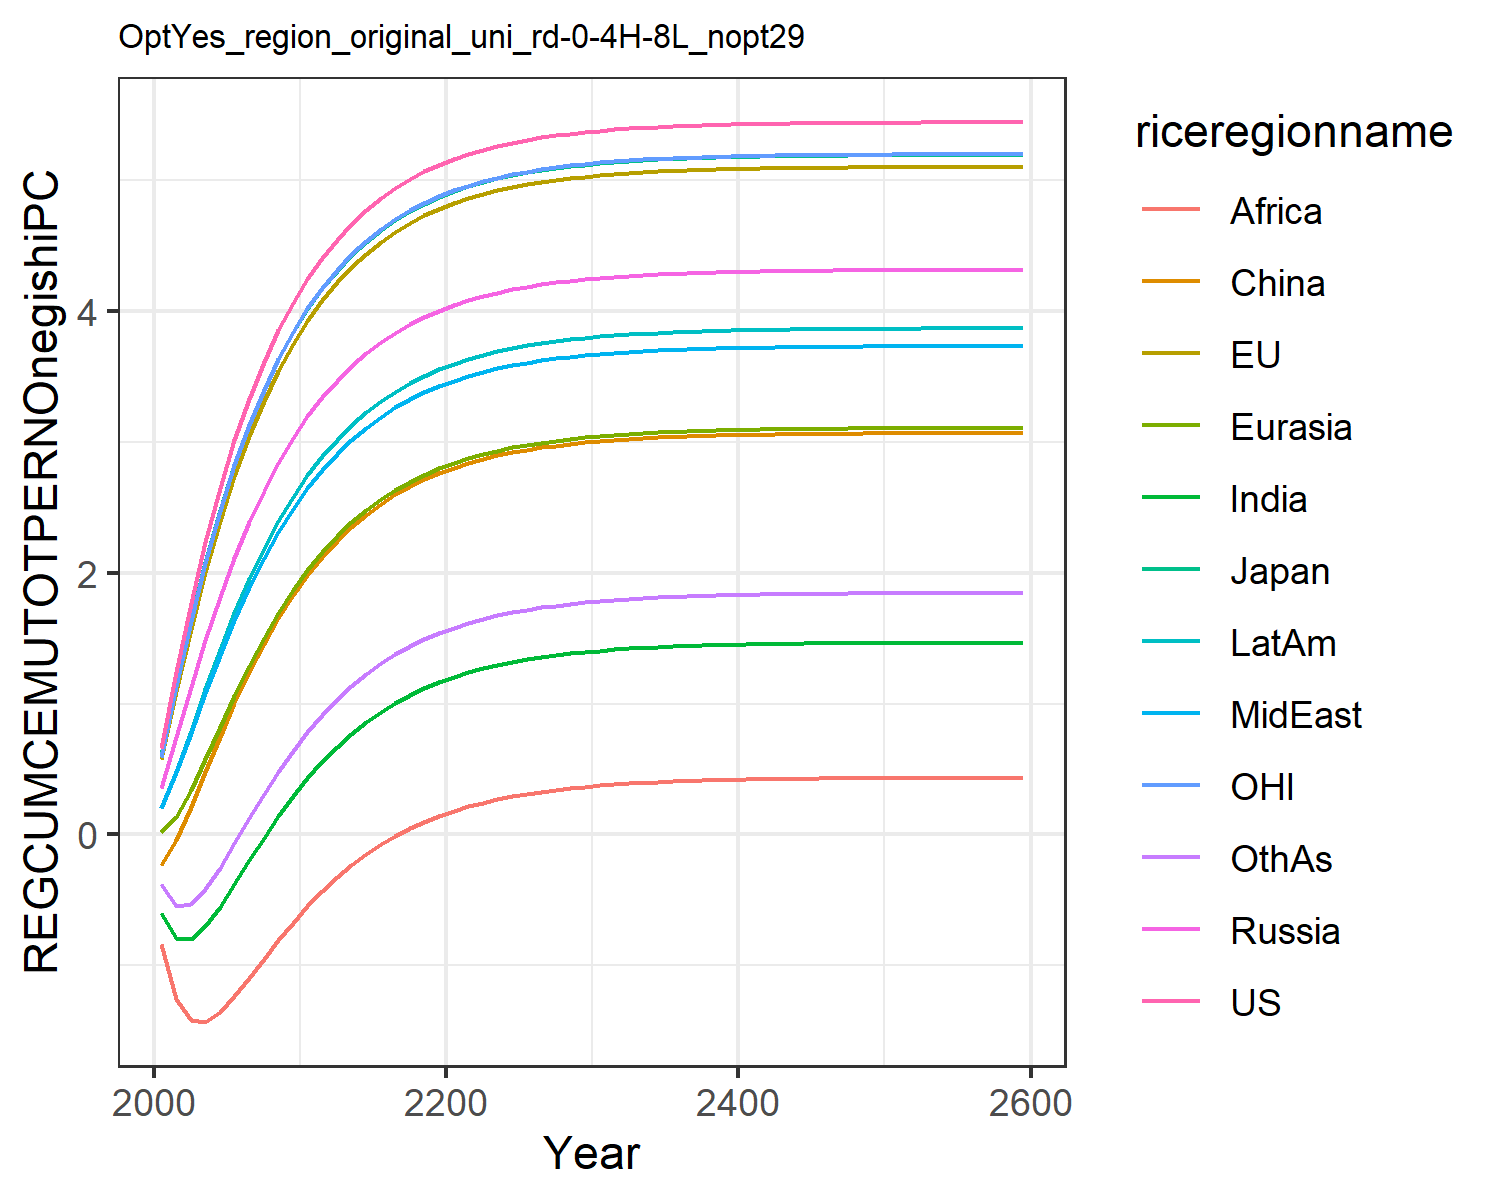

Values plotted in this chart, from the file beside it:
0.6583893374435342, 0.5728399300295937, 0.6053208815591151, 0.35404026984591885, 0.01986863469786393, -0.23454882884601558, -0.5987629986648584, 0.19955657840633811, -0.8326618777732833, 0.20091077679967817, 0.5930951848289272, -0.37495719825277174
1.244, 1.094, 1.145, 0.7411, 0.1369, -0.04285, -0.792, 0.4742, -1.257, 0.4806, 1.135, -0.5473
1.77, 1.573, 1.638, 1.123, 0.3377, 0.2074, -0.7962, 0.7763, -1.418, 0.7928, 1.63, -0.5325
2.237, 2.006, 2.082, 1.482, 0.5741, 0.477, -0.6995, 1.079, -1.43, 1.108, 2.074, -0.4181
2.649, 2.393, 2.474, 1.814, 0.8201, 0.7453, -0.5499, 1.369, -1.355, 1.411, 2.469, -0.2528
3.011, 2.736, 2.821, 2.114, 1.061, 1.001, -0.3771, 1.639, -1.236, 1.693, 2.818, -0.06648
3.329, 3.04, 3.127, 2.385, 1.289, 1.239, -0.1985, 1.886, -1.097, 1.951, 3.126, 0.1235
3.607, 3.307, 3.395, 2.626, 1.5, 1.456, -0.02393, 2.109, -0.9517, 2.184, 3.396, 0.3076
3.849, 3.541, 3.63, 2.84, 1.692, 1.652, 0.1411, 2.309, -0.8094, 2.393, 3.632, 0.4806
4.06, 3.745, 3.835, 3.028, 1.864, 1.827, 0.2939, 2.487, -0.6734, 2.578, 3.839, 0.64
4.244, 3.924, 4.014, 3.194, 2.018, 1.983, 0.4331, 2.645, -0.5468, 2.743, 4.018, 0.7848
4.403, 4.08, 4.17, 3.339, 2.155, 2.121, 0.5586, 2.784, -0.431, 2.887, 4.175, 0.9153
4.542, 4.215, 4.306, 3.466, 2.276, 2.242, 0.671, 2.906, -0.3263, 3.014, 4.311, 1.032
4.663, 4.333, 4.424, 3.577, 2.383, 2.349, 0.7709, 3.013, -0.2326, 3.126, 4.429, 1.135
4.767, 4.436, 4.527, 3.674, 2.477, 2.443, 0.8594, 3.107, -0.1491, 3.223, 4.532, 1.226
4.858, 4.525, 4.616, 3.759, 2.559, 2.525, 0.9374, 3.189, -0.07514, 3.308, 4.621, 1.306
4.936, 4.602, 4.693, 3.833, 2.631, 2.596, 1.006, 3.261, -0.009854, 3.382, 4.699, 1.376
5.004, 4.669, 4.76, 3.897, 2.694, 2.659, 1.066, 3.323, 0.04758, 3.447, 4.766, 1.438
5.063, 4.727, 4.818, 3.952, 2.748, 2.713, 1.119, 3.377, 0.09797, 3.503, 4.824, 1.491
5.114, 4.777, 4.868, 4.001, 2.796, 2.76, 1.165, 3.425, 0.1421, 3.551, 4.874, 1.538
5.158, 4.821, 4.912, 4.043, 2.837, 2.801, 1.205, 3.466, 0.1806, 3.594, 4.918, 1.579
5.197, 4.858, 4.95, 4.079, 2.873, 2.837, 1.239, 3.501, 0.2142, 3.63, 4.955, 1.615
5.23, 4.891, 4.982, 4.111, 2.904, 2.868, 1.27, 3.532, 0.2435, 3.662, 4.988, 1.646
5.258, 4.919, 5.01, 4.138, 2.932, 2.894, 1.296, 3.559, 0.2689, 3.69, 5.016, 1.672
5.283, 4.944, 5.035, 4.162, 2.955, 2.918, 1.319, 3.582, 0.291, 3.714, 5.041, 1.696
5.304, 4.965, 5.056, 4.182, 2.975, 2.938, 1.339, 3.602, 0.3103, 3.734, 5.062, 1.716
5.323, 4.983, 5.074, 4.2, 2.993, 2.955, 1.356, 3.62, 0.327, 3.752, 5.08, 1.733
5.339, 4.999, 5.09, 4.215, 3.008, 2.97, 1.371, 3.635, 0.3414, 3.768, 5.096, 1.748
5.352, 5.012, 5.104, 4.229, 3.021, 2.983, 1.384, 3.648, 0.354, 3.781, 5.109, 1.762
5.364, 5.024, 5.115, 4.24, 3.033, 2.995, 1.395, 3.659, 0.3649, 3.793, 5.121, 1.773
5.374, 5.034, 5.125, 4.25, 3.043, 3.004, 1.405, 3.669, 0.3743, 3.803, 5.131, 1.783
5.383, 5.043, 5.134, 4.259, 3.051, 3.013, 1.413, 3.677, 0.3825, 3.811, 5.14, 1.791
5.391, 5.051, 5.142, 4.266, 3.059, 3.02, 1.42, 3.684, 0.3896, 3.819, 5.148, 1.799
5.398, 5.057, 5.148, 4.272, 3.065, 3.026, 1.427, 3.691, 0.3957, 3.825, 5.154, 1.805
5.403, 5.063, 5.154, 4.278, 3.071, 3.032, 1.432, 3.696, 0.401, 3.831, 5.16, 1.81
5.408, 5.068, 5.159, 4.283, 3.075, 3.037, 1.437, 3.701, 0.4056, 3.836, 5.165, 1.815
5.412, 5.072, 5.163, 4.287, 3.08, 3.041, 1.441, 3.705, 0.4096, 3.84, 5.169, 1.819
5.416, 5.076, 5.167, 4.29, 3.083, 3.044, 1.444, 3.709, 0.413, 3.843, 5.173, 1.823
5.419, 5.079, 5.17, 4.293, 3.086, 3.047, 1.447, 3.712, 0.416, 3.847, 5.176, 1.826
5.422, 5.081, 5.173, 4.296, 3.089, 3.05, 1.45, 3.714, 0.4185, 3.849, 5.178, 1.829
5.424, 5.084, 5.175, 4.298, 3.091, 3.052, 1.452, 3.717, 0.4207, 3.852, 5.181, 1.831
5.426, 5.086, 5.177, 4.3, 3.093, 3.054, 1.454, 3.719, 0.4227, 3.854, 5.183, 1.833
5.428, 5.088, 5.179, 4.302, 3.095, 3.056, 1.456, 3.72, 0.4243, 3.855, 5.185, 1.835
5.43, 5.089, 5.18, 4.304, 3.096, 3.057, 1.457, 3.722, 0.4257, 3.857, 5.186, 1.836
5.431, 5.09, 5.182, 4.305, 3.098, 3.058, 1.459, 3.723, 0.427, 3.858, 5.187, 1.837
5.432, 5.092, 5.183, 4.306, 3.099, 3.06, 1.46, 3.724, 0.4281, 3.859, 5.189, 1.838
5.433, 5.092, 5.184, 4.307, 3.1, 3.061, 1.461, 3.725, 0.429, 3.86, 5.189, 1.839
5.434, 5.093, 5.185, 4.308, 3.1, 3.061, 1.461, 3.726, 0.4298, 3.861, 5.19, 1.84
5.435, 5.094, 5.185, 4.309, 3.101, 3.062, 1.462, 3.726, 0.4305, 3.862, 5.191, 1.841
5.435, 5.095, 5.186, 4.309, 3.102, 3.063, 1.463, 3.727, 0.4311, 3.862, 5.192, 1.842
5.436, 5.095, 5.186, 4.31, 3.102, 3.063, 1.463, 3.728, 0.4316, 3.863, 5.192, 1.842
5.436, 5.096, 5.187, 4.31, 3.103, 3.064, 1.464, 3.728, 0.432, 3.863, 5.193, 1.843
5.437, 5.096, 5.187, 4.311, 3.103, 3.064, 1.464, 3.728, 0.4324, 3.864, 5.193, 1.843
5.437, 5.096, 5.188, 4.311, 3.104, 3.064, 1.464, 3.729, 0.4327, 3.864, 5.193, 1.843
5.437, 5.097, 5.188, 4.311, 3.104, 3.065, 1.465, 3.729, 0.433, 3.864, 5.194, 1.844
5.438, 5.097, 5.188, 4.311, 3.104, 3.065, 1.465, 3.729, 0.4333, 3.865, 5.194, 1.844
5.438, 5.097, 5.188, 4.312, 3.104, 3.065, 1.465, 3.73, 0.4335, 3.865, 5.194, 1.844
5.438, 5.097, 5.189, 4.312, 3.104, 3.065, 1.465, 3.73, 0.4337, 3.865, 5.194, 1.844
5.438, 5.098, 5.189, 4.312, 3.105, 3.065, 1.466, 3.73, 0.4338, 3.865, 5.195, 1.844
5.439, 5.099, 5.19, 4.313, 3.106, 3.066, 1.467, 3.731, 0.4348, 3.866, 5.196, 1.845
